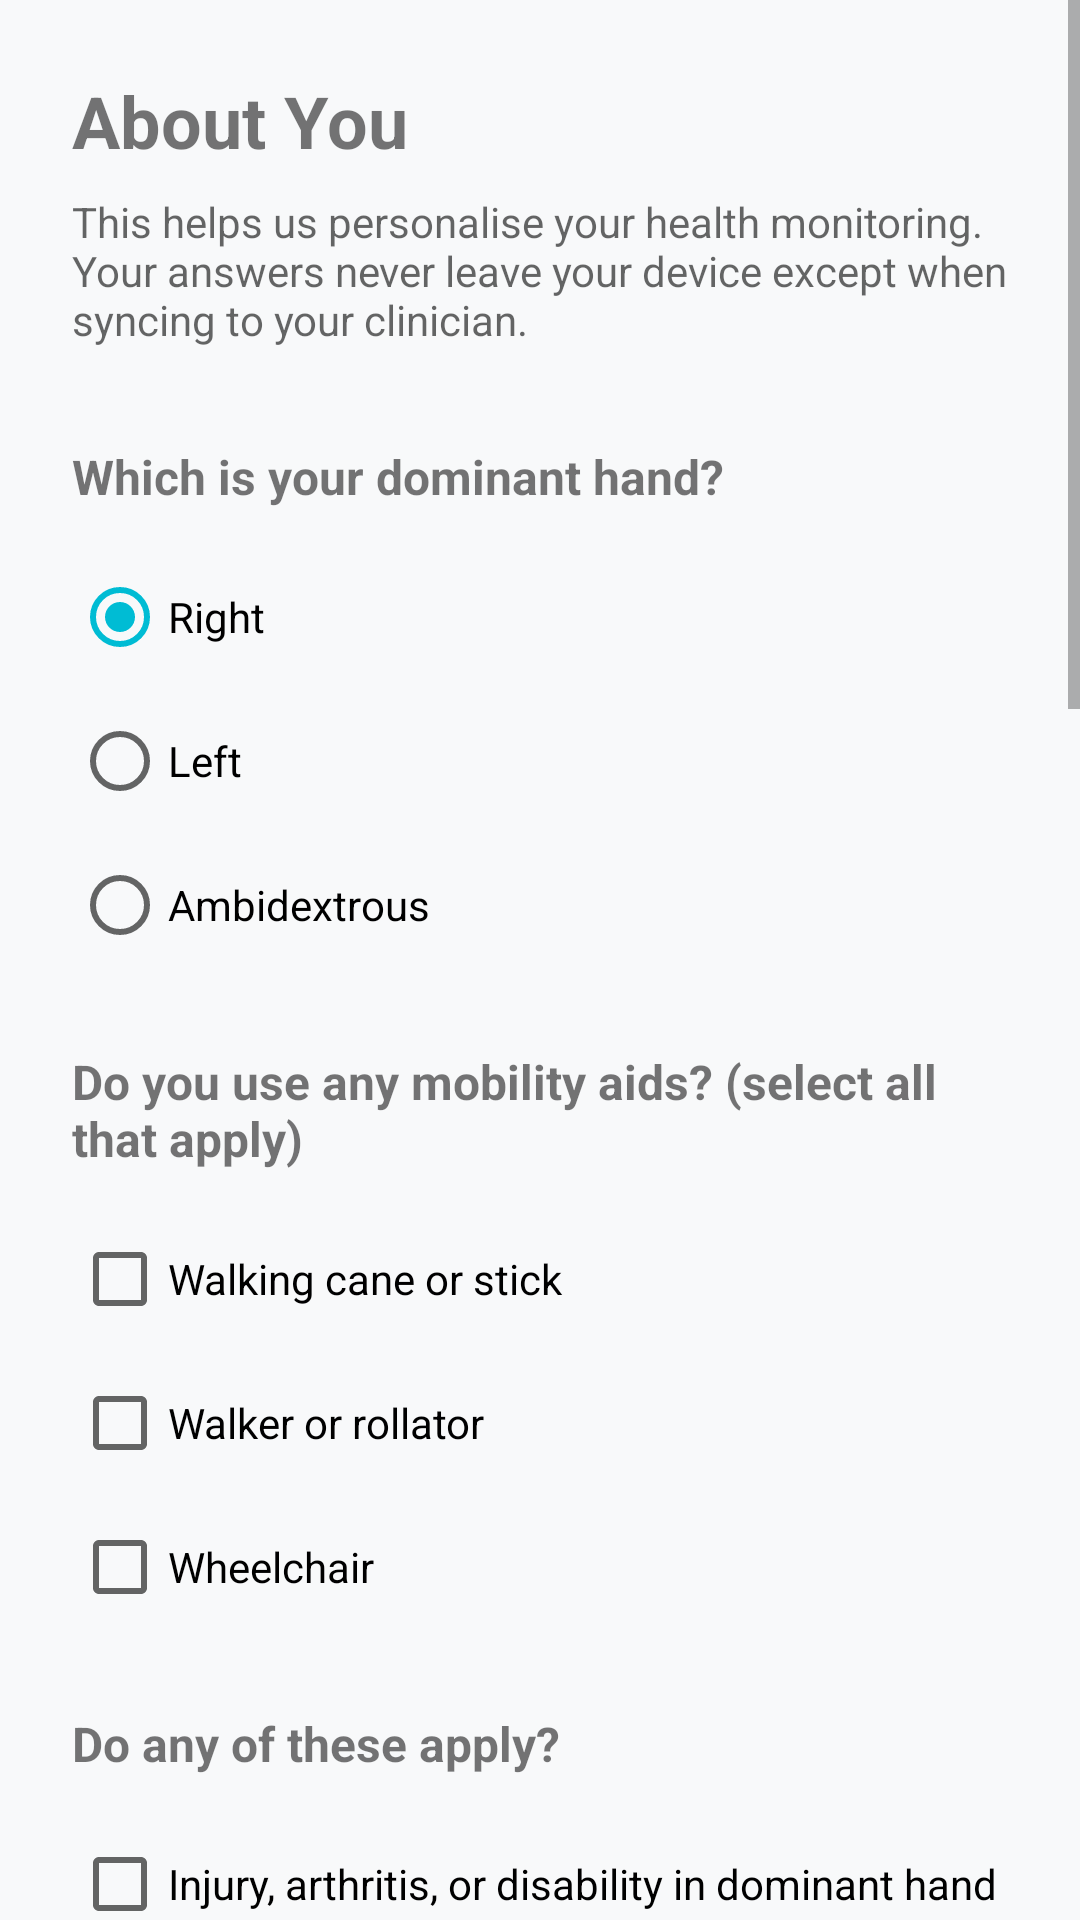

The Android layout XML behind this screen, and the referenced resources:
<!-- AndroidManifest.xml: application theme Theme.Cogniware -->
<!-- res/layout/activity_questionnaire.xml -->
<?xml version="1.0" encoding="utf-8"?>
<ScrollView xmlns:android="http://schemas.android.com/apk/res/android"
    android:layout_width="match_parent"
    android:layout_height="match_parent"
    android:fillViewport="true">

    <LinearLayout
        android:layout_width="match_parent"
        android:layout_height="wrap_content"
        android:orientation="vertical"
        android:padding="24dp">

        <TextView
            android:layout_width="wrap_content"
            android:layout_height="wrap_content"
            android:text="About You"
            android:textSize="24sp"
            android:textStyle="bold"
            android:layout_marginBottom="8dp" />

        <TextView
            android:layout_width="wrap_content"
            android:layout_height="wrap_content"
            android:text="This helps us personalise your health monitoring. Your answers never leave your device except when syncing to your clinician."
            android:textSize="14sp"
            android:textColor="?android:attr/textColorSecondary"
            android:layout_marginBottom="32dp" />

        <TextView
            android:layout_width="wrap_content"
            android:layout_height="wrap_content"
            android:text="Which is your dominant hand?"
            android:textSize="16sp"
            android:textStyle="bold"
            android:layout_marginBottom="12dp" />

        <RadioGroup
            android:id="@+id/rg_dominant_hand"
            android:layout_width="match_parent"
            android:layout_height="wrap_content"
            android:layout_marginBottom="24dp">

            <RadioButton
                android:id="@+id/rb_right"
                android:layout_width="wrap_content"
                android:layout_height="wrap_content"
                android:text="Right"
                android:checked="true" />

            <RadioButton
                android:id="@+id/rb_left"
                android:layout_width="wrap_content"
                android:layout_height="wrap_content"
                android:text="Left" />

            <RadioButton
                android:id="@+id/rb_ambidextrous"
                android:layout_width="wrap_content"
                android:layout_height="wrap_content"
                android:text="Ambidextrous" />
        </RadioGroup>

        <TextView
            android:layout_width="wrap_content"
            android:layout_height="wrap_content"
            android:text="Do you use any mobility aids? (select all that apply)"
            android:textSize="16sp"
            android:textStyle="bold"
            android:layout_marginBottom="12dp" />

        <CheckBox
            android:id="@+id/cb_cane"
            android:layout_width="wrap_content"
            android:layout_height="wrap_content"
            android:text="Walking cane or stick" />

        <CheckBox
            android:id="@+id/cb_walker"
            android:layout_width="wrap_content"
            android:layout_height="wrap_content"
            android:text="Walker or rollator" />

        <CheckBox
            android:id="@+id/cb_wheelchair"
            android:layout_width="wrap_content"
            android:layout_height="wrap_content"
            android:text="Wheelchair"
            android:layout_marginBottom="24dp" />

        <TextView
            android:layout_width="wrap_content"
            android:layout_height="wrap_content"
            android:text="Do any of these apply?"
            android:textSize="16sp"
            android:textStyle="bold"
            android:layout_marginBottom="12dp" />

        <CheckBox
            android:id="@+id/cb_dominant_hand_disability"
            android:layout_width="wrap_content"
            android:layout_height="wrap_content"
            android:text="Injury, arthritis, or disability in dominant hand" />

        <CheckBox
            android:id="@+id/cb_vision_impairment"
            android:layout_width="wrap_content"
            android:layout_height="wrap_content"
            android:text="Significant vision impairment (beyond corrected vision)" />

        <CheckBox
            android:id="@+id/cb_hearing_impairment"
            android:layout_width="wrap_content"
            android:layout_height="wrap_content"
            android:text="Significant hearing impairment"
            android:layout_marginBottom="32dp" />

        <TextView
            android:layout_width="wrap_content"
            android:layout_height="wrap_content"
            android:text="Year of Parkinson&#8217;s diagnosis"
            android:textSize="16sp"
            android:textStyle="bold"
            android:layout_marginBottom="4dp" />

        <TextView
            android:layout_width="wrap_content"
            android:layout_height="wrap_content"
            android:text="Leave blank if unknown or not applicable."
            android:textSize="13sp"
            android:textColor="?android:attr/textColorSecondary"
            android:layout_marginBottom="8dp" />

        <com.google.android.material.textfield.TextInputLayout
            android:id="@+id/til_diagnosis_year"
            android:layout_width="160dp"
            android:layout_height="wrap_content"
            android:layout_marginBottom="24dp">

            <com.google.android.material.textfield.TextInputEditText
                android:id="@+id/et_diagnosis_year"
                android:layout_width="match_parent"
                android:layout_height="wrap_content"
                android:hint="e.g. 2019"
                android:inputType="number"
                android:maxLength="4" />
        </com.google.android.material.textfield.TextInputLayout>

        <TextView
            android:layout_width="wrap_content"
            android:layout_height="wrap_content"
            android:text="Hoehn &amp; Yahr stage (clinician-assessed)"
            android:textSize="16sp"
            android:textStyle="bold"
            android:layout_marginBottom="4dp" />

        <TextView
            android:layout_width="wrap_content"
            android:layout_height="wrap_content"
            android:text="Your neurologist or movement disorder specialist can provide this. Skip if unknown."
            android:textSize="13sp"
            android:textColor="?android:attr/textColorSecondary"
            android:layout_marginBottom="8dp" />

        <RadioGroup
            android:id="@+id/rg_hy_stage"
            android:layout_width="match_parent"
            android:layout_height="wrap_content"
            android:layout_marginBottom="24dp">

            <RadioButton
                android:id="@+id/rb_hy_unknown"
                android:layout_width="wrap_content"
                android:layout_height="wrap_content"
                android:text="Unknown / not assessed"
                android:checked="true" />

            <RadioButton
                android:id="@+id/rb_hy_1"
                android:layout_width="wrap_content"
                android:layout_height="wrap_content"
                android:text="Stage 1 &#8212; Mild, one side only" />

            <RadioButton
                android:id="@+id/rb_hy_1_5"
                android:layout_width="wrap_content"
                android:layout_height="wrap_content"
                android:text="Stage 1.5 &#8212; One side + midline involvement" />

            <RadioButton
                android:id="@+id/rb_hy_2"
                android:layout_width="wrap_content"
                android:layout_height="wrap_content"
                android:text="Stage 2 &#8212; Both sides, balance intact" />

            <RadioButton
                android:id="@+id/rb_hy_2_5"
                android:layout_width="wrap_content"
                android:layout_height="wrap_content"
                android:text="Stage 2.5 &#8212; Mild bilateral, recovers on pull test" />

            <RadioButton
                android:id="@+id/rb_hy_3"
                android:layout_width="wrap_content"
                android:layout_height="wrap_content"
                android:text="Stage 3 &#8212; Balance impaired, independent" />

            <RadioButton
                android:id="@+id/rb_hy_4"
                android:layout_width="wrap_content"
                android:layout_height="wrap_content"
                android:text="Stage 4 &#8212; Severely disabled, can stand unaided" />

            <RadioButton
                android:id="@+id/rb_hy_5"
                android:layout_width="wrap_content"
                android:layout_height="wrap_content"
                android:text="Stage 5 &#8212; Wheelchair or bedridden" />
        </RadioGroup>

        <TextView
            android:layout_width="wrap_content"
            android:layout_height="wrap_content"
            android:text="Primary symptom pattern"
            android:textSize="16sp"
            android:textStyle="bold"
            android:layout_marginBottom="4dp" />

        <TextView
            android:layout_width="wrap_content"
            android:layout_height="wrap_content"
            android:text="This helps us weight your monitoring signals correctly."
            android:textSize="13sp"
            android:textColor="?android:attr/textColorSecondary"
            android:layout_marginBottom="8dp" />

        <RadioGroup
            android:id="@+id/rg_symptom_type"
            android:layout_width="match_parent"
            android:layout_height="wrap_content"
            android:layout_marginBottom="32dp">

            <RadioButton
                android:id="@+id/rb_symptom_unknown"
                android:layout_width="wrap_content"
                android:layout_height="wrap_content"
                android:text="Unknown / not sure"
                android:checked="true" />

            <RadioButton
                android:id="@+id/rb_tremor_dominant"
                android:layout_width="wrap_content"
                android:layout_height="wrap_content"
                android:text="Tremor-dominant &#8212; shaking is the main symptom" />

            <RadioButton
                android:id="@+id/rb_akinetic_rigid"
                android:layout_width="wrap_content"
                android:layout_height="wrap_content"
                android:text="Akinetic-rigid &#8212; slowness/stiffness is the main symptom" />

            <RadioButton
                android:id="@+id/rb_mixed"
                android:layout_width="wrap_content"
                android:layout_height="wrap_content"
                android:text="Mixed &#8212; both tremor and slowness/stiffness" />
        </RadioGroup>

        <com.google.android.material.button.MaterialButton
            android:id="@+id/btn_next"
            android:layout_width="match_parent"
            android:layout_height="wrap_content"
            android:text="Next: Posture Capture" />

    </LinearLayout>
</ScrollView>
<!-- resources referenced by this layout -->
<resources>
  <style name="Theme.Cogniware" parent="Theme.MaterialComponents.DayNight.NoActionBar">
          <item name="colorPrimary">@color/colorPrimary</item>
          <item name="colorPrimaryDark">@color/colorPrimaryDark</item>
          <item name="colorAccent">@color/colorAccent</item>
          <item name="android:windowBackground">@color/colorBackground</item>
          <item name="android:statusBarColor">@color/colorPrimaryDark</item>
          <item name="android:navigationBarColor">@color/colorSurface</item>
          <item name="colorSurface">@color/colorSurface</item>
          <item name="colorOnSurface">@color/colorTextPrimary</item>
          <item name="colorError">@color/colorError</item>
      </style>
  <color name="colorPrimary">#1A73E8</color>
  <color name="colorPrimaryDark">#1557B0</color>
  <color name="colorAccent">#00BCD4</color>
  <color name="colorBackground">#F8F9FA</color>
  <color name="colorSurface">#FFFFFF</color>
  <color name="colorTextPrimary">#202124</color>
  <color name="colorError">#EA4335</color>
</resources>
